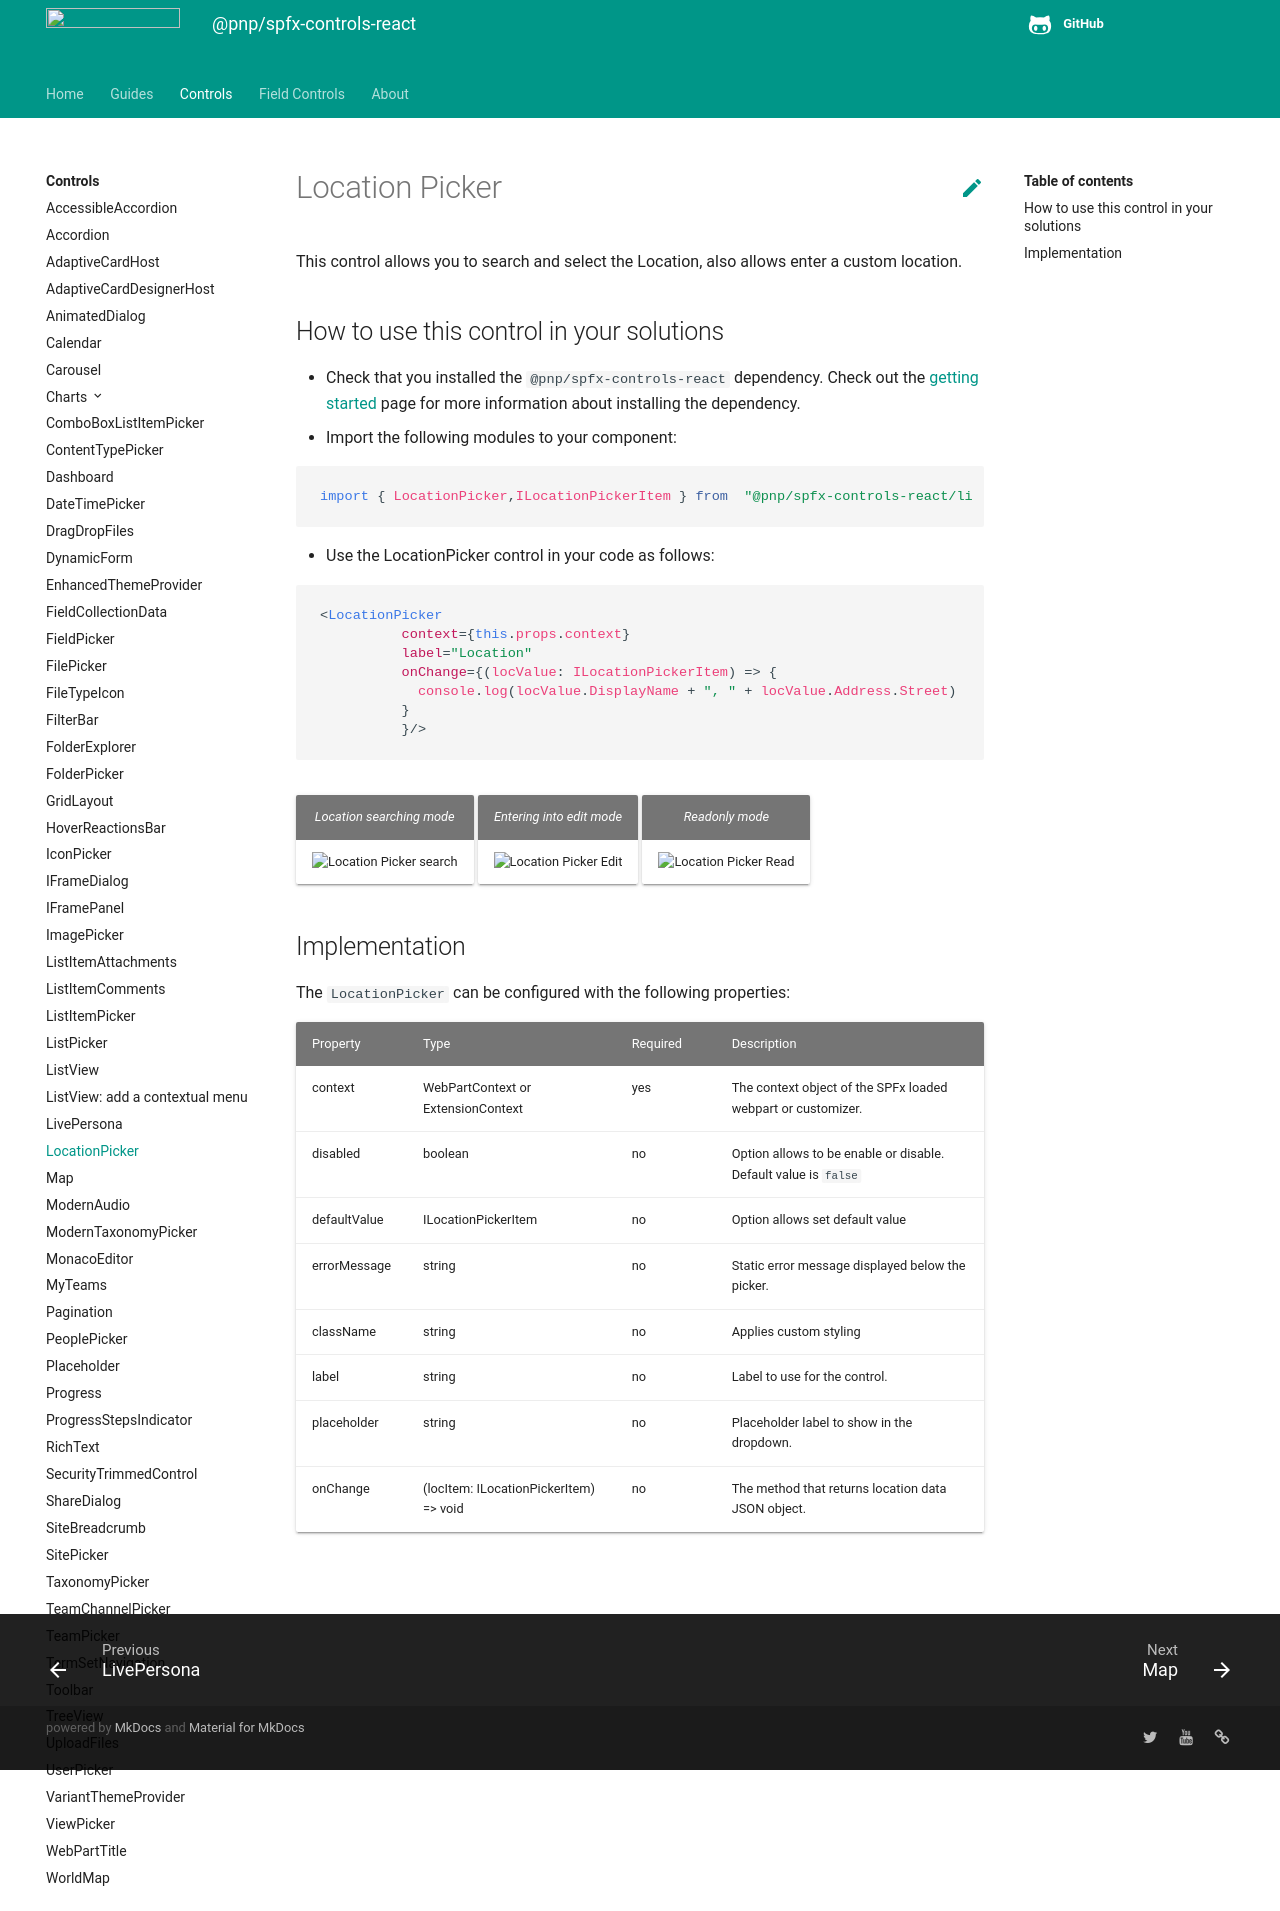

repository: pnp/sp-dev-fx-controls-react · page: controls/LocationPicker/index.html · generator: mkdocs

# Location Picker

This control allows you to search and select the Location, also allows enter a custom location.

## How to use this control in your solutions

- Check that you installed the `@pnp/spfx-controls-react` dependency. Check out the [getting started](../../#getting-started) page for more information about installing the dependency.

- Import the following modules to your component:

```TypeScript
import { LocationPicker,ILocationPickerItem } from  "@pnp/spfx-controls-react/lib/LocationPicker";
```

- Use the LocationPicker control in your code as follows:

```jsx
<LocationPicker
          context={this.props.context}
          label="Location"
          onChange={(locValue: ILocationPickerItem) => {
            console.log(locValue.DisplayName + ", " + locValue.Address.Street)
          }
          }/>
```

| *Location searching mode* |
|:--:|
|![Location Picker search](../assets/location1.png)|

| *Entering into edit mode* |
|:--:|
|![Location Picker Edit](../assets/location2.png)|

| *Readonly mode* |
|:--:|
|![Location Picker Read](../assets/location3.png)|

## Implementation

The `LocationPicker` can be configured with the following properties:

| Property     | Type                                   | Required | Description                                                     |
| ------------ | -------------------------------------- | -------- | --------------------------------------------------------------- |
| context      | WebPartContext or ExtensionContext     | yes      | The context object of the SPFx loaded webpart or customizer.    |
| disabled     | boolean                                | no       | Option allows to be enable or disable. Default value is `false` |
| defaultValue | ILocationPickerItem                    | no       | Option allows set default value                                 |
| errorMessage | string                                 | no       | Static error message displayed below the picker.                |
| className    | string                                 | no       | Applies custom styling                                          |
| label        | string                                 | no       | Label to use for the control.                                   |
| placeholder  | string                                 | no       | Placeholder label to show in the dropdown.                      |
| onChange     | (locItem: ILocationPickerItem) => void | no       | The method that returns location data JSON object.              |
